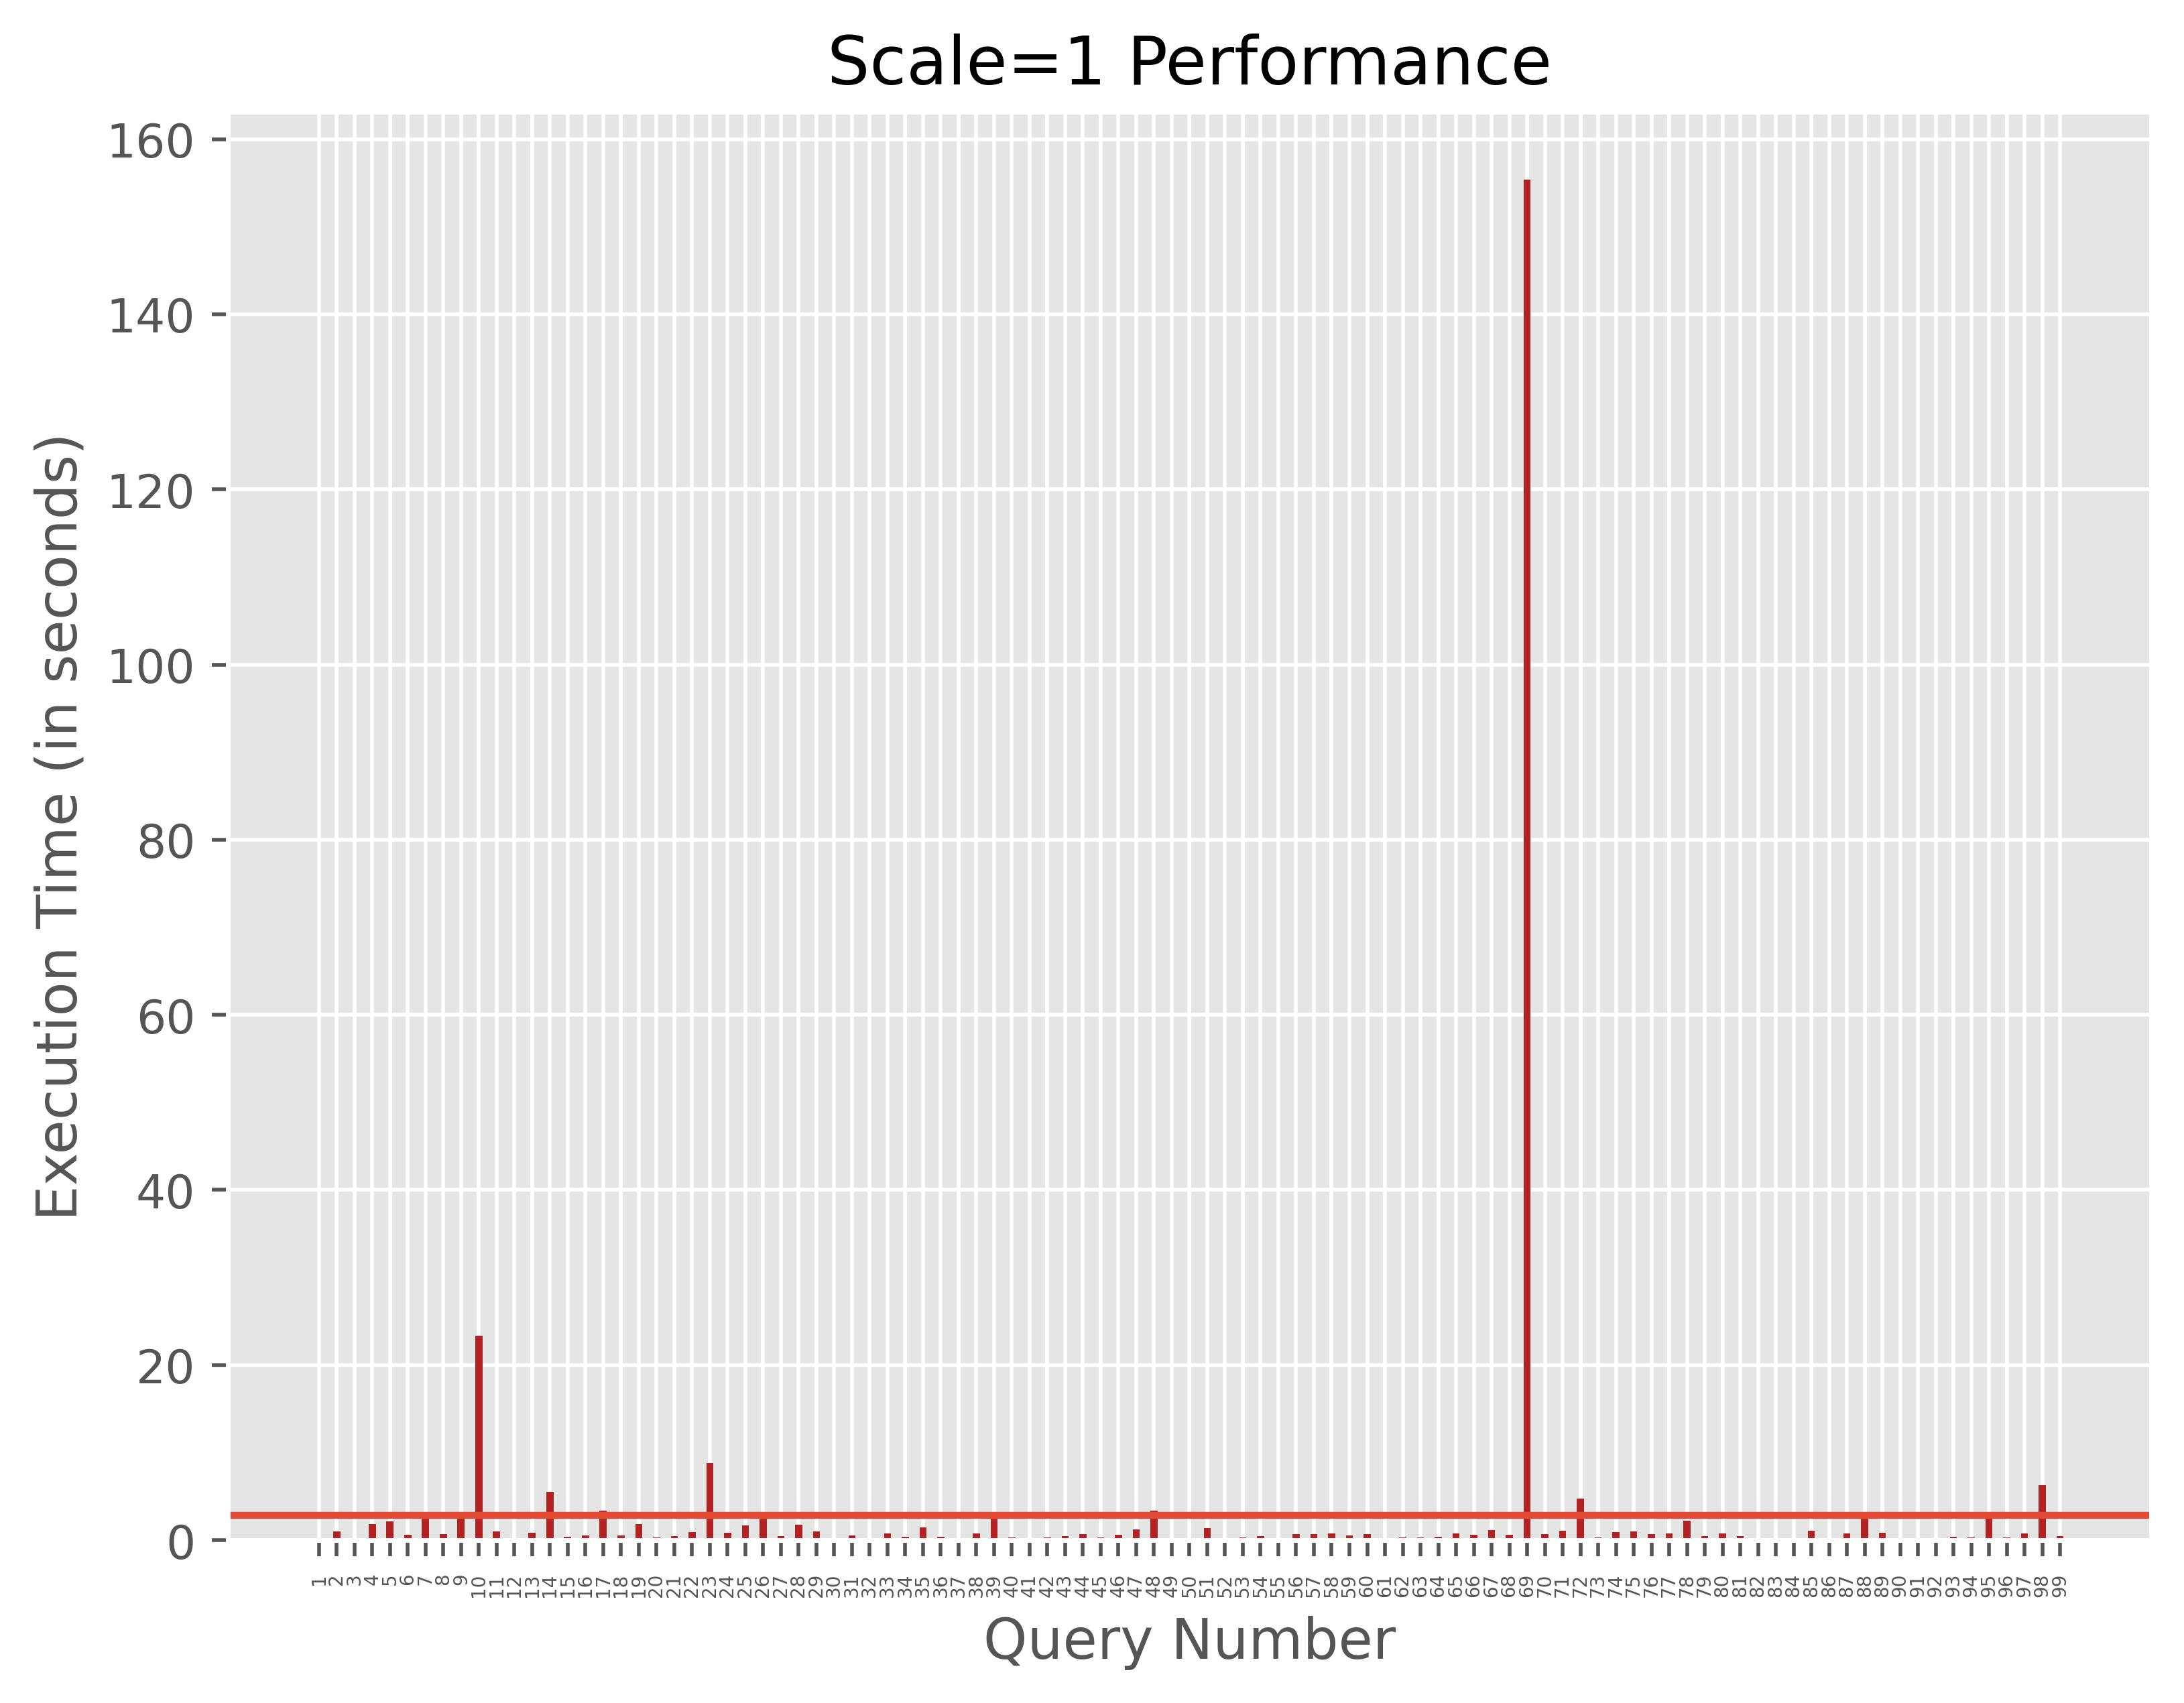

Source data for this figure (header and first rows):
query_number, execution_time(seconds)
1, 0.26
2, 0.99
3, 0.04
4, 1.82
5, 2.18
6, 0.65
7, 2.86
8, 0.69
9, 2.93
10, 23.39
11, 0.97
12, 0.21
13, 0.88
14, 5.51
15, 0.42
16, 0.53
17, 3.35
18, 0.56
19, 1.81
20, 0.28
21, 0.46
22, 0.92
23, 8.83
24, 0.82
25, 1.67
26, 3.07
27, 0.45
28, 1.79
29, 1.03
30, 0.11
31, 0.53
32, 0.02
33, 0.74
34, 0.42
35, 1.48
36, 0.41
37, 0.06
38, 0.77
39, 2.9
40, 0.33
41, 0.03
42, 0.34
43, 0.44
44, 0.69
45, 0.3
46, 0.64
47, 1.23
48, 3.36
49, 0.13
50, 0.19
51, 1.41
52, 0.18
53, 0.33
54, 0.43
55, 0.15
56, 0.72
57, 0.66
58, 0.74
59, 0.55
60, 0.73
... 39 more rows
